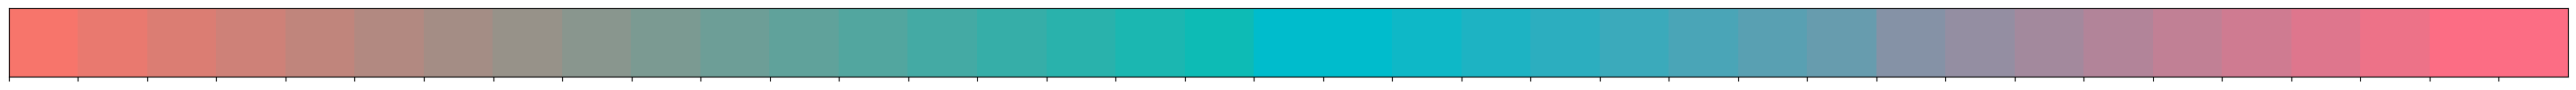

Recreate this plot in Python.
# https://www.python-graph-gallery.com/stacked-and-percent-stacked-barplot

# import libraries
import seaborn as sns
import pandas as pd
import numpy as np
import matplotlib as mpl
import matplotlib.pyplot as plt
import matplotlib.patches as mpatches
#from matplotlib.ticker import ScalarFormatter
import matplotlib.ticker as mticker
from matplotlib.colors import LinearSegmentedColormap, ListedColormap
# from matplotlib.colors import DivergingNorm
from matplotlib.colors import TwoSlopeNorm
# checking default color
# sns.palplot(sns.color_palette(n_colors=37))

# diverging palette; two HUSL colors
#sns.palplot(sns.diverging_palette(250,10, 80, 50, center='dark', n=37))

# rdgn = sns.diverging_palette(h_neg=130, h_pos=10, s=99, l=55, sep=3, as_cmap=True)

# # normalize color
# vmin, vmax, vcenter = 0, 37, 20
# norm = TwoSlopeNorm(vmin=vmin, vcenter=vcenter, vmax=vmax)
# # create a normalized colorbar
# # cmap = 'RdBu'
# cbar = plt.cm.ScalarMappable(norm=norm, cmap=rdgn)

# sns.palplot(cbar)

top = mpl.colormaps['Oranges_r'].resampled(128)
#top = sns.diverging_palette(h_neg=130, h_pos=10, s=99, l=55, sep=3, as_cmap=True)
bottom = mpl.colormaps['Blues'].resampled(128)

colors = [(0.97, 0.46, 0.42), (0, 0.75, 0.73)] 
top = LinearSegmentedColormap.from_list(
        "Custom", colors, N=19)

colors = [(0, 0.74, 0.8), (0.99, 0.43, 0.52)] 
bottom = LinearSegmentedColormap.from_list(
        "Custom", colors, N=18)

newcolors = np.vstack((top(np.linspace(0, 1, 128)),
                       bottom(np.linspace(0, 1, 128))))
newcmp = ListedColormap(newcolors, name='OrangeBlue')

sns.palplot(newcmp(np.linspace(0,1,37)))
plt.show()